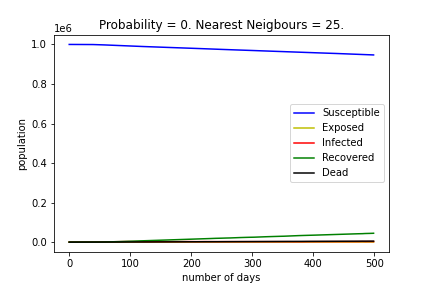

Source data for this figure (header and first rows):
, Susceptible, Exposed, Infected, Recovered, Dead
0, 999958, 34, 8, 0, 0
1, 999958, 34, 8, 0, 0
2, 999958, 34, 8, 0, 0
3, 999958, 34, 8, 0, 0
4, 999958, 34, 8, 0, 0
5, 999958, 34, 8, 0, 0
6, 999958, 34, 8, 0, 0
7, 999958, 34, 8, 0, 0
8, 999958, 34, 8, 0, 0
9, 999958, 34, 8, 0, 0
10, 999958, 34, 8, 0, 0
11, 999958, 34, 8, 0, 0
12, 999958, 34, 8, 0, 0
13, 999958, 34, 8, 0, 0
14, 999958, 34, 8, 0, 0
15, 999958, 34, 8, 0, 0
16, 999958, 34, 8, 0, 0
17, 999957, 35, 8, 0, 0
18, 999957, 35, 8, 0, 0
19, 999957, 35, 8, 0, 0
20, 999957, 35, 8, 0, 0
21, 999956, 36, 8, 0, 0
22, 999956, 36, 8, 0, 0
23, 999955, 36, 9, 0, 0
24, 999953, 38, 9, 0, 0
25, 999949, 41, 10, 0, 0
26, 999945, 44, 11, 0, 0
27, 999930, 56, 13, 1, 0
28, 999916, 66, 16, 2, 0
29, 999896, 81, 20, 3, 0
30, 999865, 105, 26, 4, 0
31, 999838, 125, 31, 6, 0
32, 999798, 156, 39, 7, 0
33, 999749, 192, 49, 10, 0
34, 999704, 226, 59, 11, 0
35, 999659, 254, 74, 13, 0
36, 999610, 271, 100, 19, 0
37, 999551, 292, 134, 22, 1
38, 999496, 304, 171, 28, 1
39, 999444, 295, 230, 30, 1
40, 999374, 293, 285, 47, 1
41, 999305, 290, 343, 60, 2
42, 999225, 311, 385, 74, 5
43, 999154, 318, 446, 76, 6
44, 999059, 326, 491, 114, 10
45, 998950, 348, 548, 142, 12
46, 998856, 363, 605, 164, 12
47, 998744, 381, 642, 218, 15
48, 998648, 379, 700, 257, 16
49, 998540, 391, 793, 257, 19
50, 998431, 400, 889, 257, 23
51, 998323, 406, 922, 322, 27
52, 998207, 423, 1017, 326, 27
53, 998090, 431, 1064, 380, 35
54, 997968, 428, 1141, 427, 36
55, 997864, 411, 1162, 522, 41
56, 997748, 408, 1177, 625, 42
57, 997628, 400, 1202, 726, 44
58, 997492, 412, 1215, 834, 47
59, 997368, 422, 1239, 913, 58
... 440 more rows
